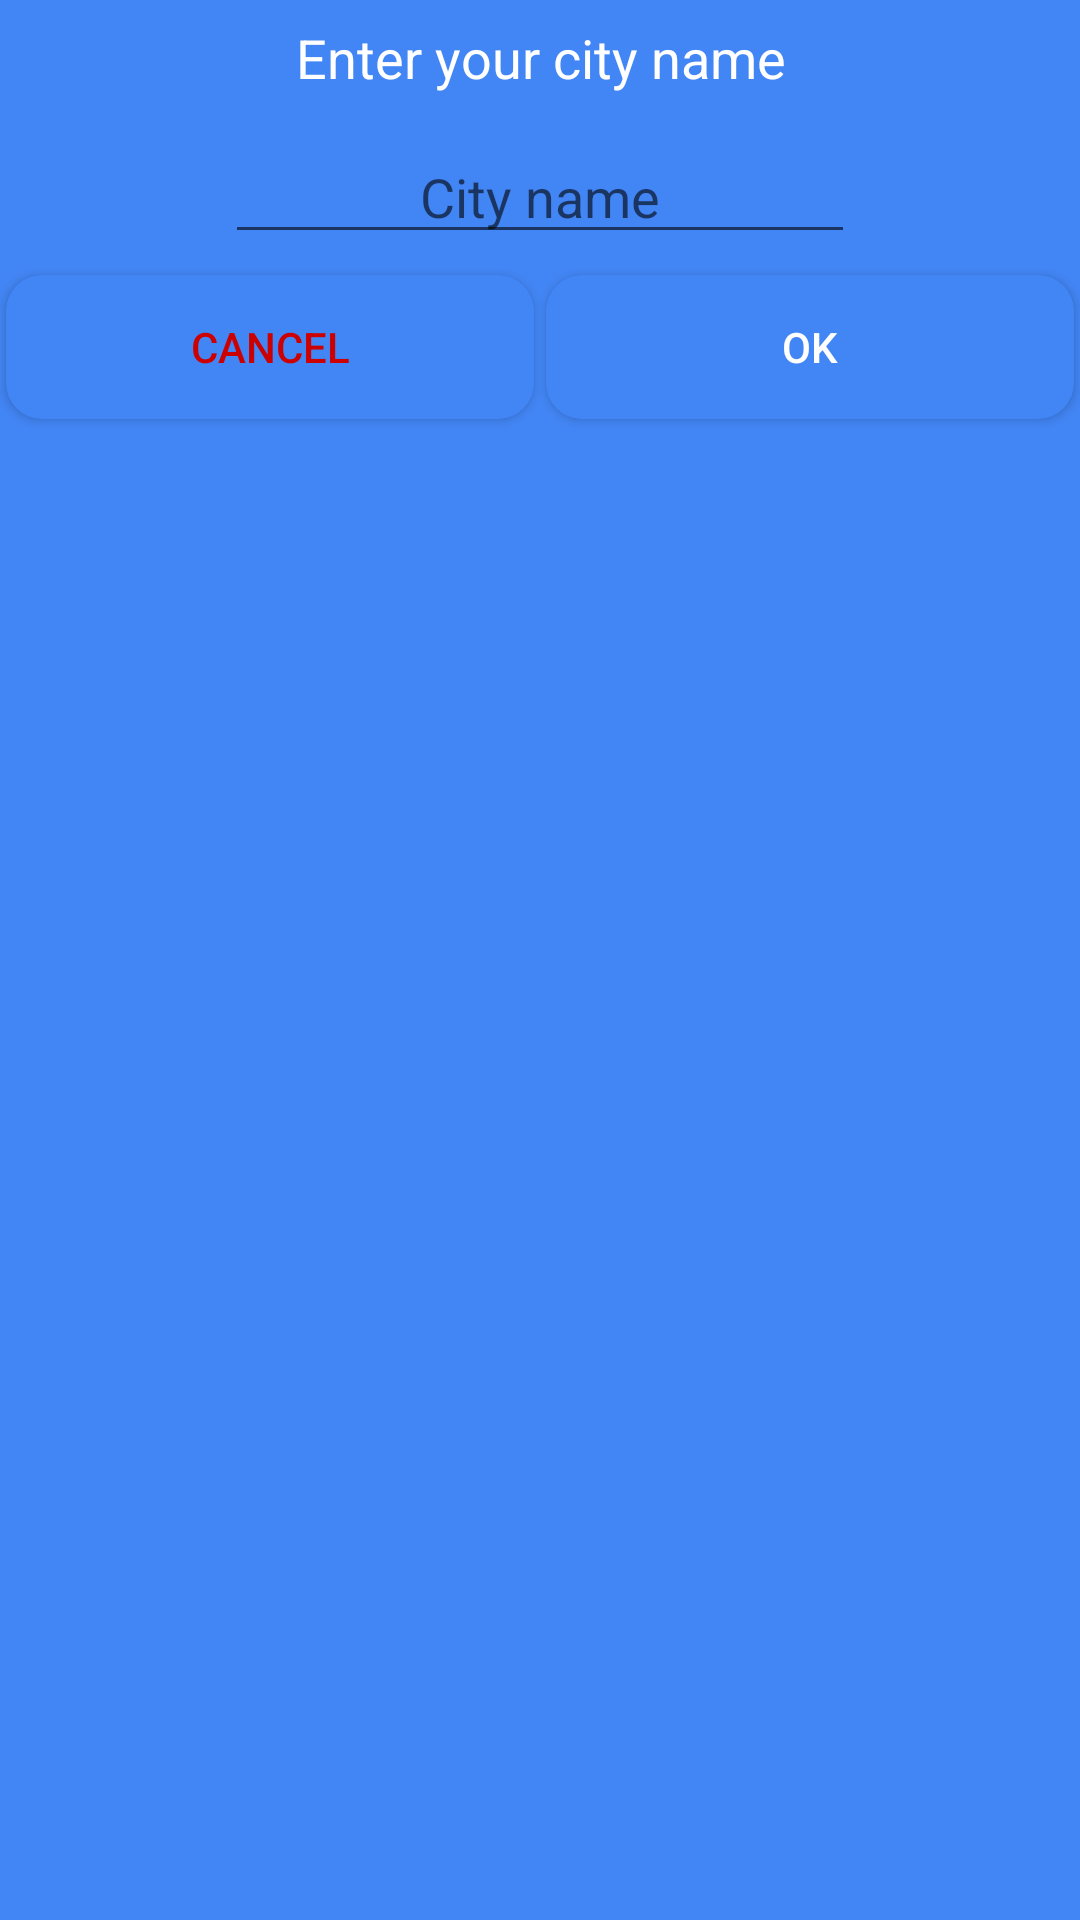

This screen was rendered from an Android layout file. Write that file and the resources it references.
<!-- AndroidManifest.xml: application theme Theme.AppCompat.Light.NoActionBar -->
<!-- res/layout/fragment_dialog_enter_city_name.xml -->
<?xml version="1.0" encoding="utf-8"?>
<LinearLayout xmlns:android="http://schemas.android.com/apk/res/android"
    android:id="@+id/fragment_dialog_enter_city_name"
    android:orientation="vertical"
    android:layout_width="match_parent"
    android:layout_height="wrap_content"
    android:forceDarkAllowed="false"
    android:background="@color/main_activity_main_layout">

    <TextView
        android:id="@+id/textView"
        android:layout_width="wrap_content"
        android:layout_height="wrap_content"
        android:layout_gravity="center"
        android:gravity="center"
        android:layout_margin="5dp"
        android:padding="2dp"
        android:text="@string/enter_city_name"
        android:textColor="@color/white"
        android:textSize="18sp"/>

    <EditText
        android:id="@+id/editTextFragmentEnterCityName"
        android:layout_width="wrap_content"
        android:layout_height="wrap_content"
        android:layout_gravity="center"
        android:gravity="center"
        android:layout_margin="5dp"
        android:ems="10"
        android:inputType="textPersonName"
        android:textColor="@color/white"
        android:hint="@string/city_name_hint"/>

    <LinearLayout
        android:layout_width="match_parent"
        android:layout_height="match_parent"
        android:orientation="horizontal">

        <Button
            android:id="@+id/buttonFragmentNegative"
            android:layout_width="wrap_content"
            android:layout_height="wrap_content"
            android:layout_weight="1"
            android:layout_margin="2dp"
            android:background="@drawable/fragment_round_button"
            android:textColor="@android:color/holo_red_dark"
            android:text="@string/cancel_button" />

        <Button
            android:id="@+id/buttonFragmentPositive"
            android:layout_width="wrap_content"
            android:layout_height="wrap_content"
            android:layout_weight="1"
            android:layout_margin="2dp"
            android:background="@drawable/fragment_round_button"
            android:textColor="@color/white"
            android:text="@string/ok_button" />
    </LinearLayout>
</LinearLayout>
<!-- resources referenced by this layout -->
<resources>
  <color name="main_activity_main_layout">#4285f4</color>
  <color name="white">#FFFFFFFF</color>
  <!-- drawable fragment_round_button (drawable) -->
  <?xml version="1.0" encoding="utf-8"?>
  <shape xmlns:android="http://schemas.android.com/apk/res/android">
      <solid android:color="@color/main_activity_main_layout"/>
  
      <padding android:left="1dp"
          android:top="1dp"
          android:right="1dp"
          android:bottom="1dp"
          />
  
      <corners android:radius="12dp"/>
  </shape>
  <string name="cancel_button">Cancel</string>
  <string name="city_name_hint">City name</string>
  <string name="enter_city_name">Enter your city name</string>
  <string name="ok_button">Ok</string>
</resources>
